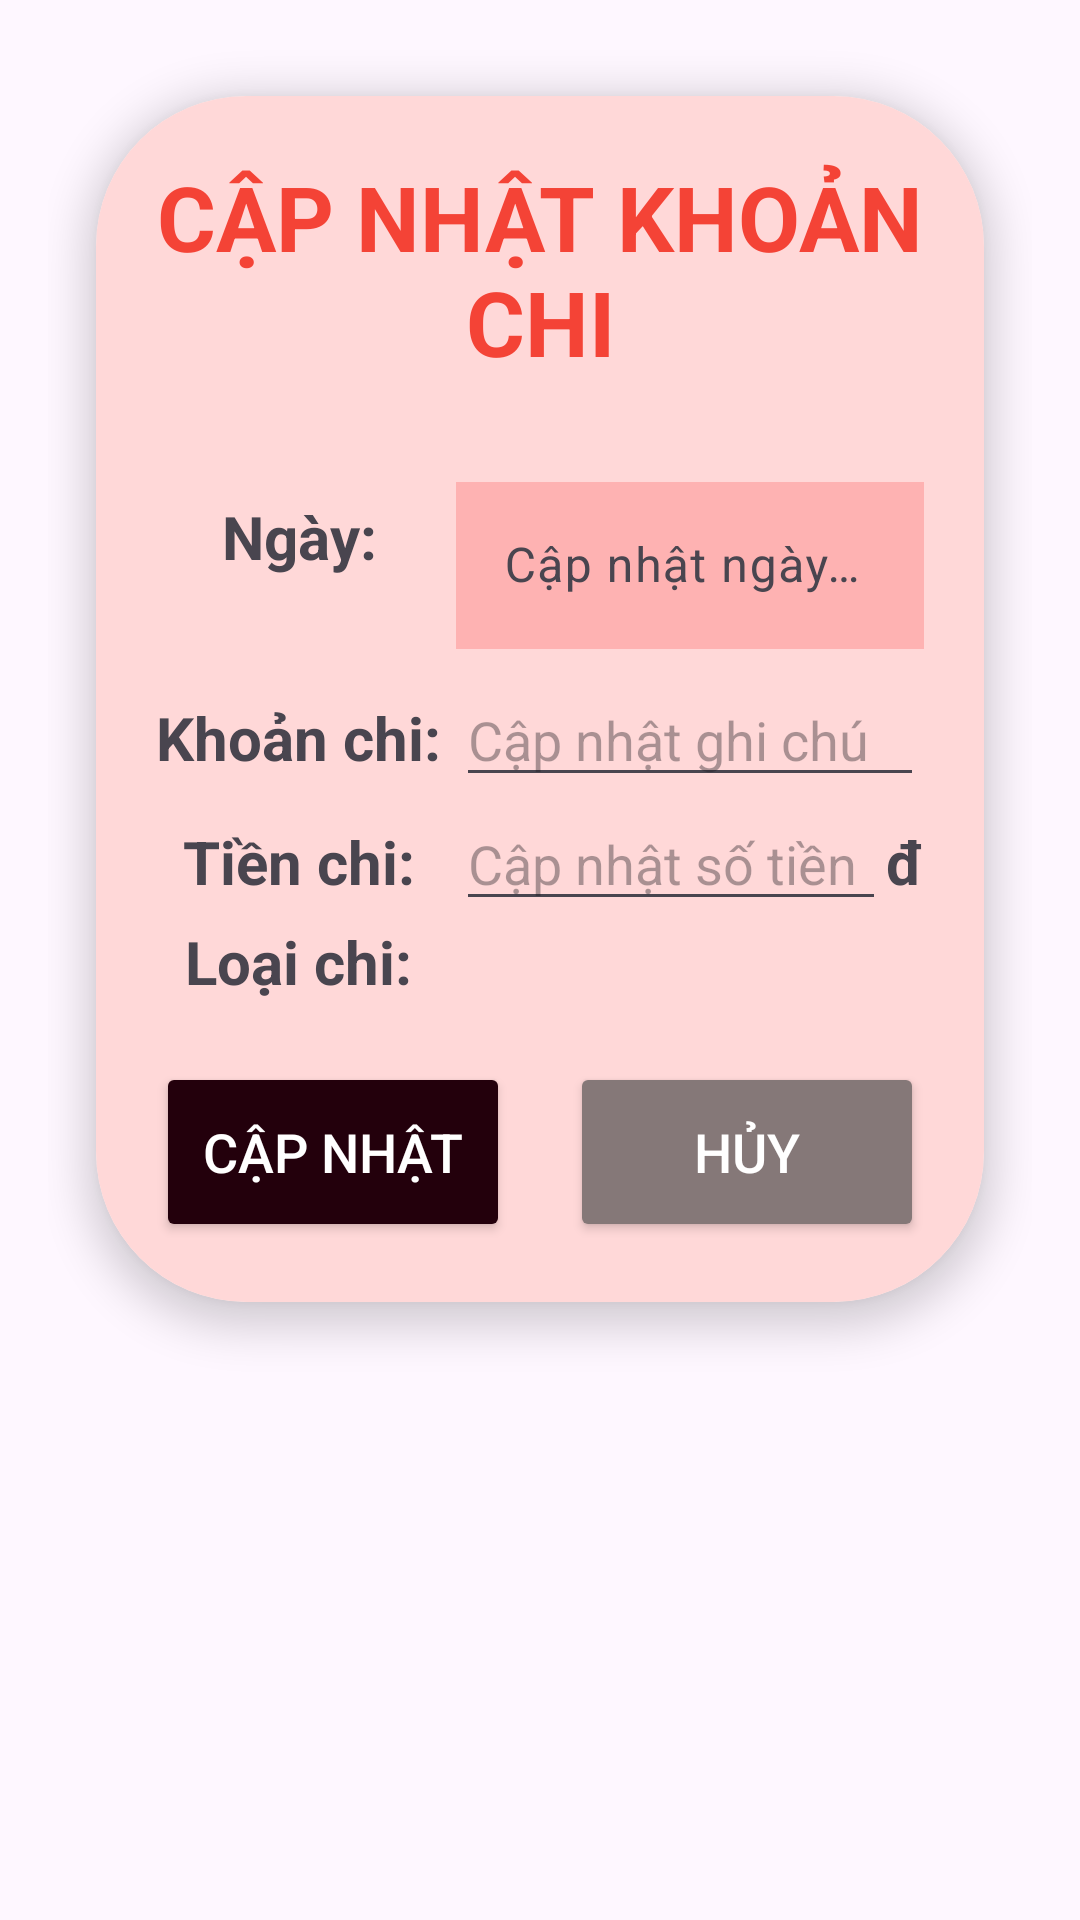

Write the Android layout XML for this screen, with the resource values it uses.
<!-- AndroidManifest.xml: application theme Theme.ExpensiveManagement -->
<!-- res/layout/diag_update_chi.xml -->
<?xml version="1.0" encoding="utf-8"?>
<LinearLayout xmlns:android="http://schemas.android.com/apk/res/android"
    xmlns:app="http://schemas.android.com/apk/res-auto"
    android:layout_width="match_parent"
    android:layout_height="wrap_content"
    android:orientation="vertical"
    android:padding="16dp">

    <androidx.cardview.widget.CardView
        android:layout_width="match_parent"
        android:layout_height="wrap_content"
        app:cardCornerRadius="50dp"
        app:cardElevation="8dp"
        android:layout_margin="16dp">

        <LinearLayout
            android:layout_width="match_parent"
            android:layout_height="wrap_content"
            android:orientation="vertical"
            android:padding="20dp"
            android:background="#FFD8D8"
            android:radius="32dp">

            <TextView
                android:id="@+id/tv_title_update_chi"
                android:layout_width="match_parent"
                android:layout_height="wrap_content"
                android:gravity="center"
                android:text="CẬP NHẬT KHOẢN CHI"
                android:textStyle="bold"
                android:textSize="30sp"
                android:textColor="#F44336"
                android:layout_marginBottom="20dp"/>

            <LinearLayout
                android:layout_width="match_parent"
                android:layout_height="wrap_content"
                android:orientation="horizontal">

                <TextView
                    android:layout_width="100dp"
                    android:layout_height="wrap_content"
                    android:gravity="center"
                    android:text="Ngày: "
                    android:textSize="20sp"
                    android:textStyle="bold" />

                <com.google.android.material.textfield.TextInputLayout
                    android:layout_width="match_parent"
                    android:layout_height="wrap_content"
                    android:layout_marginTop="8dp"
                    android:layout_marginBottom="8dp">

                    <com.google.android.material.textfield.TextInputEditText
                        android:id="@+id/edtupdateNgayChi"
                        android:layout_width="match_parent"
                        android:layout_height="wrap_content"
                        android:background="#FEB2B2"
                        android:hint="Cập nhật ngày chi"
                        android:inputType="date"
                        android:textColor="@color/black" />
                </com.google.android.material.textfield.TextInputLayout>
            </LinearLayout>

            <LinearLayout
                android:layout_width="match_parent"
                android:layout_height="wrap_content"
                android:orientation="horizontal">

                <TextView
                    android:layout_width="100dp"
                    android:layout_height="wrap_content"
                    android:gravity="center"
                    android:text="Khoản chi: "
                    android:textSize="20sp"
                    android:textStyle="bold" />

                <com.google.android.material.textfield.TextInputEditText
                    android:id="@+id/edtupdateNameChi"
                    android:layout_width="match_parent"
                    android:layout_height="wrap_content"
                    android:hint="Cập nhật ghi chú" />
            </LinearLayout>

            <LinearLayout
                android:layout_width="match_parent"
                android:layout_height="wrap_content"
                android:orientation="horizontal">

                <TextView
                    android:layout_width="100dp"
                    android:layout_height="wrap_content"
                    android:gravity="center"
                    android:text="Tiền chi: "
                    android:textSize="20sp"
                    android:textStyle="bold" />

                <com.google.android.material.textfield.TextInputEditText
                    android:id="@+id/edtupdateTienChi"
                    android:layout_width="0dp"
                    android:layout_height="wrap_content"
                    android:layout_weight="1"
                    android:hint="Cập nhật số tiền"
                    android:inputType="number" />
                <TextView
                    android:layout_width="wrap_content"
                    android:layout_height="wrap_content"
                    android:gravity="center"
                    android:text="đ"
                    android:textSize="20sp"
                    android:textStyle="bold" />
            </LinearLayout>

            <LinearLayout
                android:layout_width="match_parent"
                android:layout_height="wrap_content"
                android:orientation="horizontal">

                <TextView
                    android:layout_width="100dp"
                    android:layout_height="wrap_content"
                    android:gravity="center"
                    android:text="Loại chi: "
                    android:textSize="20sp"
                    android:textStyle="bold" />

                <Spinner
                    android:id="@+id/spupdateLoaiChi"
                    android:layout_width="0dp"
                    android:layout_height="wrap_content"
                    android:layout_weight="1"
                    android:layout_marginLeft="5dp"
                    android:layout_marginBottom="5dp"
                    android:background="@drawable/boxshadow"
                    android:gravity="center" />
            </LinearLayout>

            <LinearLayout
                android:layout_width="match_parent"
                android:layout_height="wrap_content"
                android:orientation="horizontal"
                android:layout_marginTop="20dp"
                android:gravity="center">

                <Button
                    android:id="@+id/btnCapNhatKhoanChi"
                    android:layout_width="0dp"
                    android:layout_height="60dp"
                    android:layout_weight="1"
                    android:layout_marginEnd="10dp"
                    android:text="Cập nhật"
                    android:textSize="18sp"
                    android:textColor="@color/white"
                    android:backgroundTint="#23000C"
                    app:cornerRadius="20dp" />

                <Button
                    android:id="@+id/btnHuyCapNhatChi"
                    android:layout_width="0dp"
                    android:layout_height="60dp"
                    android:layout_weight="1"
                    android:layout_marginStart="10dp"
                    android:text="Hủy"
                    android:textSize="18sp"
                    android:textColor="@color/white"
                    android:backgroundTint="#857878"
                    app:cornerRadius="20dp" />
            </LinearLayout>
        </LinearLayout>
    </androidx.cardview.widget.CardView>
</LinearLayout>
<!-- resources referenced by this layout -->
<resources>
  <!-- drawable boxshadow (drawable) -->
  <?xml version="1.0" encoding="utf-8"?>
  <shape xmlns:android="http://schemas.android.com/apk/res/android" android:shape="rectangle">
      <corners
          android:radius="20dp"
          android:topRightRadius="20dp"
          android:bottomRightRadius="20dp"
          android:bottomLeftRadius="20dp" />
      <stroke
          android:width="1dp"
          android:color="#E9000000" />
  
      <solid android:color="#FFB3B3" />
  
  </shape>
  <style name="Theme.ExpensiveManagement" parent="Base.Theme.ExpensiveManagement" />
  <style name="Base.Theme.ExpensiveManagement" parent="Theme.Material3.DayNight.NoActionBar">
          
          
      </style>
  <!-- not gathered from this repository: default colours our renderer supplied (Android Studio template values) -->
  <color name="black">#FF000000</color>
  <color name="white">#FFFFFFFF</color>
</resources>
